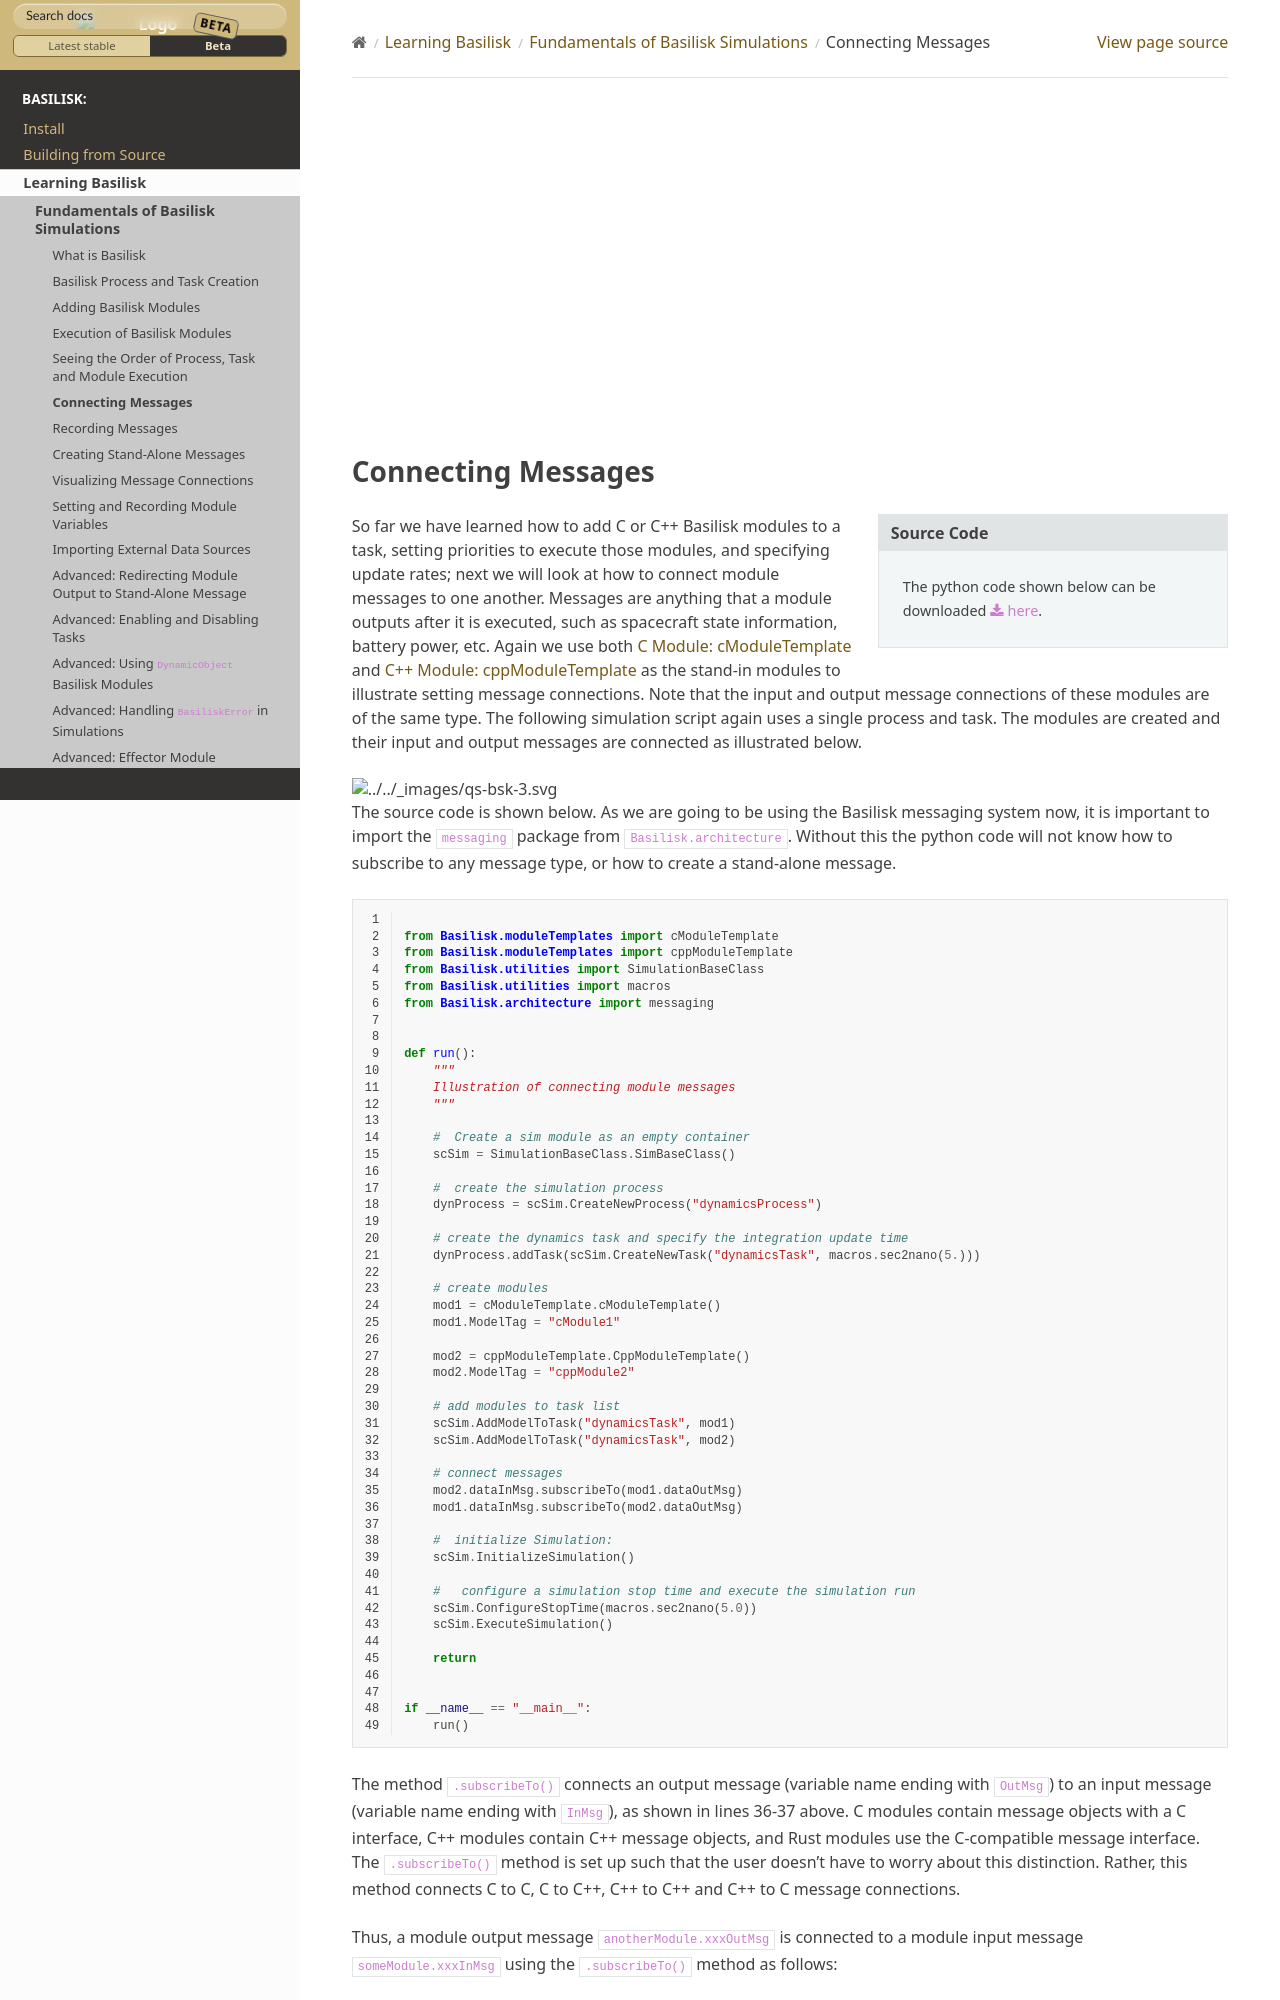

repository: AVSLab/basilisk · page: develop/Learn/bskPrinciples/bskPrinciples-3.html · generator: sphinx

.. youtube:: F7pcy5dkZw4
   :width: 560
   :height: 315

.. _bskPrinciples-3:

Connecting Messages
===================


.. sidebar:: Source Code

    The python code shown below can be downloaded :download:`here </../../docs/source/codeSamples/bsk-3.py>`.

So far we have learned how to add C or C++ Basilisk modules to a task, setting priorities to execute those modules, and specifying update rates; next we will look at how to connect module messages to one another. Messages are anything that a module outputs after it is executed, such as spacecraft state information, battery power, etc.  Again we use both :ref:`cModuleTemplate` and :ref:`cppModuleTemplate` as the stand-in modules to illustrate setting message connections.  Note that the input and output message connections of these modules are of the same type.  The following simulation script again uses a single process and task.  The modules are created and their input and output messages are connected as illustrated below.

.. image:: ../../_images/static/qs-bsk-3.svg
   :align: center

The source code is shown below.  As we are going to be using the Basilisk messaging system now, it is important to import the ``messaging`` package from ``Basilisk.architecture``.  Without this the python code will not know how to subscribe to any message type, or how to create a stand-alone message.

.. literalinclude:: ../../codeSamples/bsk-3.py
   :language: python
   :linenos:
   :lines: 18-

The method ``.subscribeTo()`` connects an output message (variable name ending with ``OutMsg``) to an input message (variable name ending with ``InMsg``), as shown in lines 36-37 above.  C modules contain message objects with a C interface, C++ modules contain C++ message objects, and Rust modules use the C-compatible message interface. The ``.subscribeTo()`` method is set up such that the user doesn't have to worry about this distinction.  Rather, this method connects C to C, C to C++, C++ to C++ and C++ to C message connections.

Thus, a module output message ``anotherModule.xxxOutMsg`` is connected to a module input message ``someModule.xxxInMsg`` using the ``.subscribeTo()`` method as follows::

    someModule.xxxInMsg.subscribeTo(anotherModule.xxxOutMsg)
